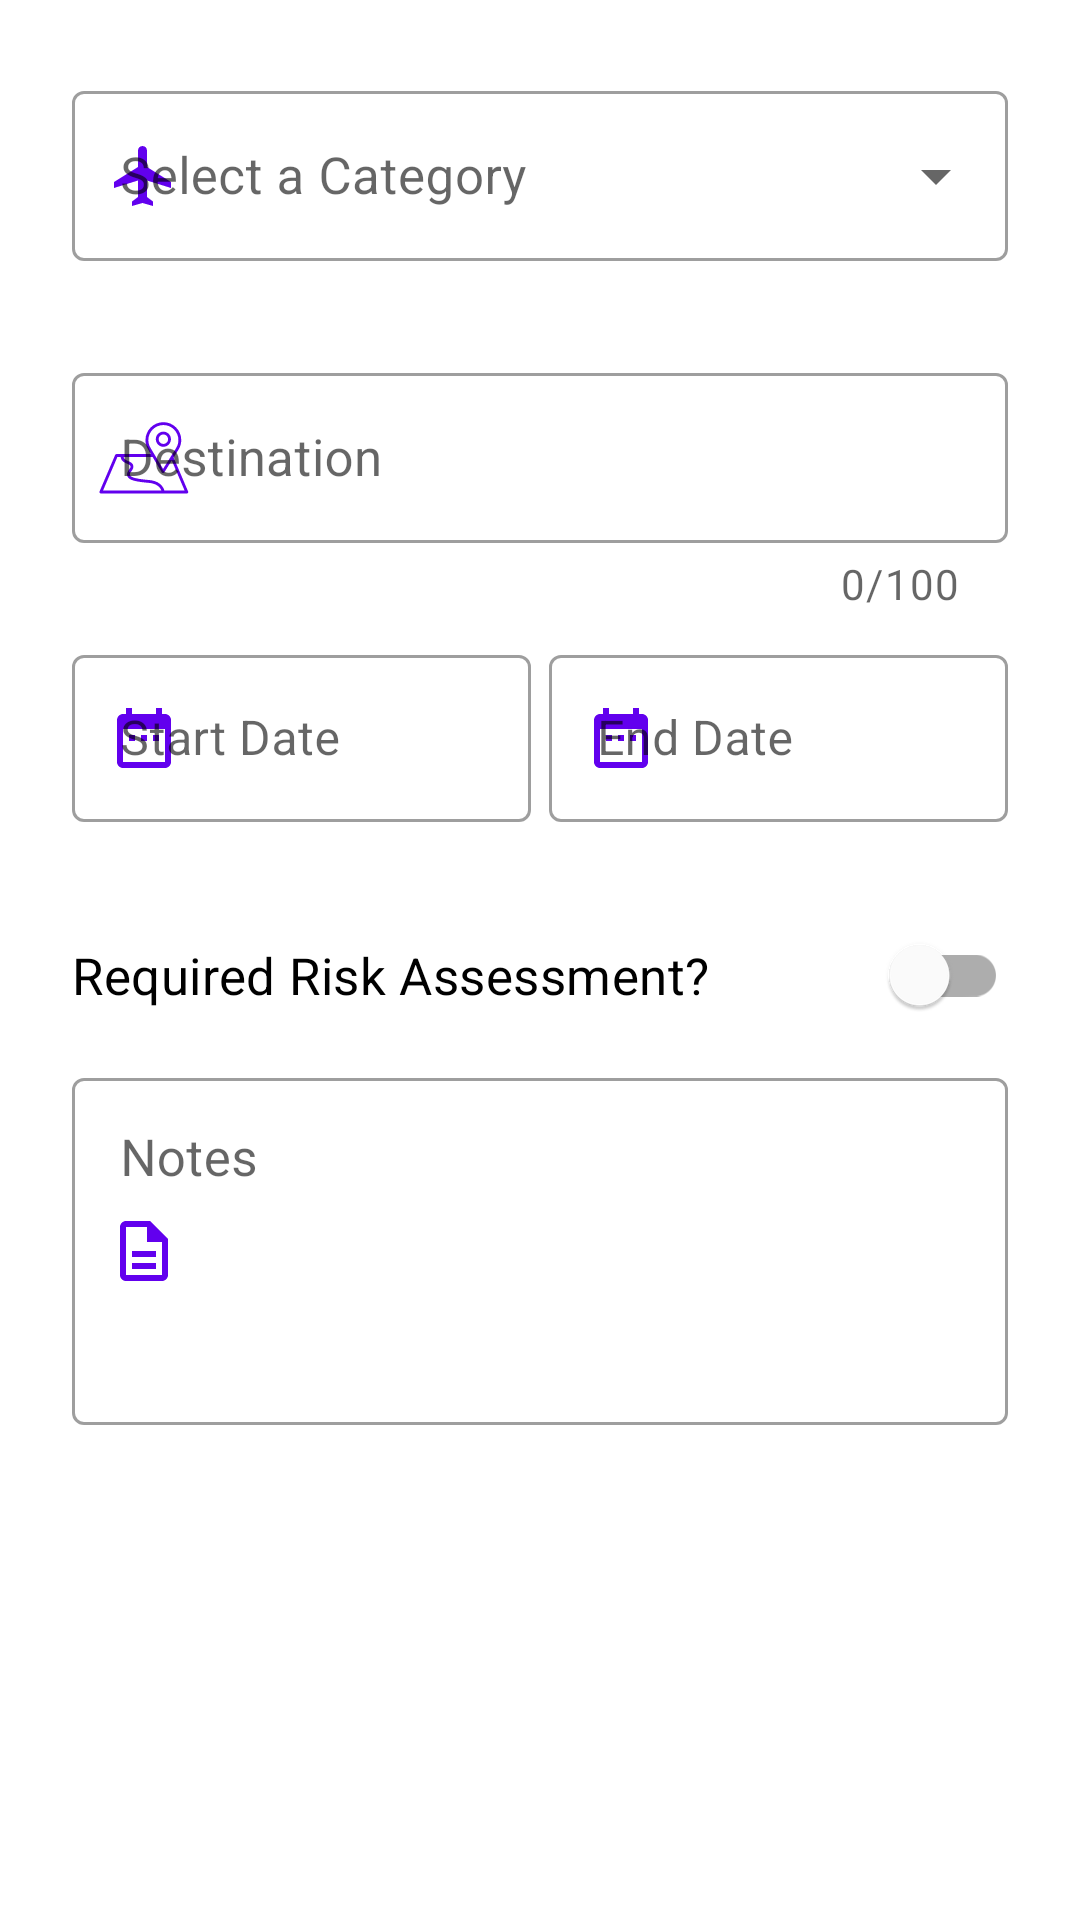

Write the Android layout XML for this screen, with the resource values it uses.
<!-- AndroidManifest.xml: application theme Theme.MExpense -->
<!-- res/layout/fragment_trip_form.xml -->
<?xml version="1.0" encoding="utf-8"?>
<ScrollView xmlns:android="http://schemas.android.com/apk/res/android"
    xmlns:app="http://schemas.android.com/apk/res-auto"
    xmlns:tools="http://schemas.android.com/tools"
    android:layout_width="match_parent"
    android:layout_height="match_parent"
    android:fillViewport="true">

    <androidx.constraintlayout.widget.ConstraintLayout
        android:layout_width="match_parent"
        android:layout_height="wrap_content"
        android:paddingBottom="32dp"
        android:focusable="true"
        android:focusableInTouchMode="true"
        android:background="@color/form_bg_color"
        android:theme="@style/Theme.Form"
        tools:context=".fragments.trip.TripFormFragment">

        <com.google.android.material.textfield.TextInputLayout
            android:id="@+id/menu_trip_categories"
            style="@style/Widget.App.TextInputLayout.OutlinedBox.ExposedDropdownMenu"
            android:layout_width="0dp"
            android:layout_height="wrap_content"
            android:layout_marginStart="24dp"
            android:layout_marginTop="24dp"
            android:layout_marginEnd="24dp"
            android:hint="Select a Category"
            app:errorEnabled="true"
            app:layout_constraintEnd_toEndOf="parent"
            app:layout_constraintHorizontal_bias="0.5"
            app:layout_constraintStart_toStartOf="parent"
            app:layout_constraintTop_toTopOf="parent"
            app:startIconContentDescription="trip icon"
            app:startIconDrawable="@drawable/ic_outline_flight_24">

            <AutoCompleteTextView
                android:id="@+id/dd_trip_categories"
                android:layout_width="match_parent"
                android:layout_height="wrap_content"
                android:inputType="none"
                android:dropDownHeight="250dp"
                android:nextFocusLeft="@id/dd_trip_categories"
                android:nextFocusUp="@id/dd_trip_categories"
                tools:layout_editor_absoluteX="75dp"
                tools:layout_editor_absoluteY="423dp" />
        </com.google.android.material.textfield.TextInputLayout>

        <com.google.android.material.textfield.TextInputLayout
            android:id="@+id/til_destination"
            android:layout_width="0dp"
            android:layout_height="wrap_content"
            android:layout_marginStart="24dp"
            android:layout_marginTop="8dp"
            android:layout_marginEnd="24dp"
            android:hint="Destination"
            app:counterEnabled="true"
            app:counterMaxLength="100"
            app:errorEnabled="true"
            app:helperTextEnabled="true"
            app:layout_constraintEnd_toEndOf="parent"
            app:layout_constraintHorizontal_bias="0.5"
            app:layout_constraintStart_toStartOf="parent"
            app:layout_constraintTop_toBottomOf="@+id/menu_trip_categories"
            app:startIconContentDescription="destination icon"
            app:startIconDrawable="@drawable/ic_destination_32">

            <com.google.android.material.textfield.TextInputEditText
                android:id="@+id/et_destination"
                android:layout_width="match_parent"
                android:layout_height="wrap_content"
                android:inputType="text"
                android:maxLength="100"
                tools:layout_editor_absoluteX="52dp"
                tools:layout_editor_absoluteY="488dp" />
        </com.google.android.material.textfield.TextInputLayout>

        <LinearLayout
            android:id="@+id/ll_date_picker"
            android:layout_width="0dp"
            android:layout_height="wrap_content"
            android:layout_marginStart="24dp"
            android:layout_marginTop="8dp"
            android:layout_marginEnd="24dp"
            android:orientation="horizontal"
            app:layout_constraintEnd_toEndOf="parent"
            app:layout_constraintStart_toStartOf="parent"
            app:layout_constraintTop_toBottomOf="@+id/til_destination">

            <com.google.android.material.textfield.TextInputLayout
                android:id="@+id/til_start_date_picker"
                android:layout_width="match_parent"
                android:layout_height="wrap_content"
                android:layout_weight="1"
                android:hint="Start Date"
                app:errorIconDrawable="@null"
                app:errorEnabled="true"
                app:helperTextEnabled="true"
                app:startIconContentDescription="date icon"
                app:startIconDrawable="@drawable/ic_baseline_date_range_24">

                <com.google.android.material.textfield.TextInputEditText
                    android:id="@+id/et_start_date_picker"
                    android:layout_width="match_parent"
                    android:layout_height="wrap_content"
                    android:editable="false"
                    android:inputType="none"
                    android:textSize="16sp" />
            </com.google.android.material.textfield.TextInputLayout>

            <Space
                android:layout_width="6dp"
                android:layout_height="match_parent" />

            <com.google.android.material.textfield.TextInputLayout
                android:id="@+id/til_end_date_picker"
                android:layout_width="match_parent"
                android:layout_height="wrap_content"
                android:layout_weight="1"
                android:hint="End Date"
                app:errorIconDrawable="@null"
                app:errorEnabled="true"
                app:helperTextEnabled="true"
                app:startIconContentDescription="date icon"
                app:startIconDrawable="@drawable/ic_baseline_date_range_24">

                <com.google.android.material.textfield.TextInputEditText
                    android:id="@+id/et_end_date_picker"
                    android:layout_width="match_parent"
                    android:layout_height="wrap_content"
                    android:editable="false"
                    android:inputType="none"
                    android:textSize="16sp" />
            </com.google.android.material.textfield.TextInputLayout>
        </LinearLayout>

        <com.google.android.material.switchmaterial.SwitchMaterial
            android:id="@+id/sw_risk_assessment"
            style="@style/Widget.MaterialComponents.CompoundButton.Switch"
            android:layout_width="0dp"
            android:layout_height="wrap_content"
            android:layout_marginStart="24dp"
            android:layout_marginTop="4dp"
            android:layout_marginEnd="24dp"
            android:checked="false"
            android:text="Required Risk Assessment?"
            android:textAppearance="@style/TextAppearance.App.Subtitle1"
            app:layout_constraintEnd_toEndOf="parent"
            app:layout_constraintHorizontal_bias="0.0"
            app:layout_constraintStart_toStartOf="parent"
            app:layout_constraintTop_toBottomOf="@+id/ll_date_picker" />

        <com.google.android.material.textfield.TextInputLayout
            android:id="@+id/til_description"
            android:layout_width="0dp"
            android:layout_height="wrap_content"
            android:layout_marginStart="24dp"
            android:layout_marginTop="4dp"
            android:layout_marginEnd="24dp"
            android:hint="Notes"
            app:errorEnabled="true"
            app:helperTextEnabled="true"
            app:layout_constraintEnd_toEndOf="parent"
            app:layout_constraintStart_toStartOf="parent"
            app:layout_constraintTop_toBottomOf="@+id/sw_risk_assessment"
            app:startIconContentDescription="description icon"
            app:startIconDrawable="@drawable/ic_outline_description_24">

            <com.google.android.material.textfield.TextInputEditText
                android:id="@+id/et_description"
                android:layout_width="match_parent"
                android:layout_height="wrap_content"
                android:ellipsize="end"
                android:gravity="top"
                android:inputType="textMultiLine"
                android:maxLines="4"
                android:minLines="4"
                tools:layout_editor_absoluteX="52dp"
                tools:layout_editor_absoluteY="488dp" />
        </com.google.android.material.textfield.TextInputLayout>

        <Button
            android:id="@+id/btn_save"
            style="@style/Widget.MaterialComponents.Button"
            android:layout_width="0dp"
            android:layout_height="wrap_content"
            android:layout_marginStart="24dp"
            android:layout_marginTop="12dp"
            android:layout_marginEnd="24dp"
            android:padding="12dp"
            android:text="Save"
            app:layout_constraintEnd_toEndOf="parent"
            app:layout_constraintStart_toStartOf="parent"
            app:layout_constraintTop_toBottomOf="@+id/til_description" />
    </androidx.constraintlayout.widget.ConstraintLayout>
</ScrollView>
<!-- resources referenced by this layout -->
<resources>
  <color name="form_bg_color">@color/white</color>
  <!-- drawable ic_baseline_date_range_24 (drawable) -->
  <vector android:height="24dp" android:tint="#56FD49"
      android:viewportHeight="24" android:viewportWidth="24"
      android:width="24dp" xmlns:android="http://schemas.android.com/apk/res/android">
      <path android:fillColor="@android:color/white" android:pathData="M9,11L7,11v2h2v-2zM13,11h-2v2h2v-2zM17,11h-2v2h2v-2zM19,4h-1L18,2h-2v2L8,4L8,2L6,2v2L5,4c-1.11,0 -1.99,0.9 -1.99,2L3,20c0,1.1 0.89,2 2,2h14c1.1,0 2,-0.9 2,-2L21,6c0,-1.1 -0.9,-2 -2,-2zM19,20L5,20L5,9h14v11z"/>
  </vector>
  <!-- drawable ic_destination_32: vector/xml drawable (drawable, 2592 chars, omitted) -->
  <!-- drawable ic_outline_description_24 (drawable) -->
  <vector android:height="24dp" android:tint="#56FD49"
      android:viewportHeight="24" android:viewportWidth="24"
      android:width="24dp" xmlns:android="http://schemas.android.com/apk/res/android">
      <path android:fillColor="@android:color/white" android:pathData="M8,16h8v2L8,18zM8,12h8v2L8,14zM14,2L6,2c-1.1,0 -2,0.9 -2,2v16c0,1.1 0.89,2 1.99,2L18,22c1.1,0 2,-0.9 2,-2L20,8l-6,-6zM18,20L6,20L6,4h7v5h5v11z"/>
  </vector>
  <!-- drawable ic_outline_flight_24 (drawable) -->
  <vector android:height="24dp" android:tint="#1F9FFF"
      android:viewportHeight="24" android:viewportWidth="24"
      android:width="24dp" xmlns:android="http://schemas.android.com/apk/res/android">
      <path android:fillColor="@android:color/white" android:pathData="M21,16v-2l-8,-5V3.5c0,-0.83 -0.67,-1.5 -1.5,-1.5S10,2.67 10,3.5V9l-8,5v2l8,-2.5V19l-2,1.5V22l3.5,-1 3.5,1v-1.5L13,19v-5.5l8,2.5z"/>
  </vector>
  <style name="TextAppearance.App.Subtitle1" parent="TextAppearance.MaterialComponents.Subtitle1">
          <item name="android:textSize">17sp</item>
      </style>
  <style name="Theme.Form" parent="">
          <item name="textInputStyle">@style/Widget.App.TextInputLayout.OutlinedBox</item>
          <item name="textAppearanceSubtitle1">@style/TextAppearance.App.Subtitle1</item>
          <item name="textAppearanceCaption">@style/TextAppearance.App.Caption</item>
          <item name="colorSecondary">?attr/colorPrimary</item>
          <item name="android:textColorPrimary">@color/text_color</item>
      </style>
  <style name="Widget.App.TextInputLayout.OutlinedBox.ExposedDropdownMenu" parent="Widget.MaterialComponents.TextInputLayout.OutlinedBox.ExposedDropdownMenu">
          <item name="textAppearanceSubtitle1">@style/TextAppearance.App.Subtitle1</item>
          <item name="textAppearanceCaption">@style/TextAppearance.App.Caption</item>
          <item name="startIconTint">?attr/colorPrimary</item>
      </style>
  <style name="Theme.MExpense" parent="Theme.MaterialComponents.DayNight.DarkActionBar">
          
          <item name="colorPrimary">@color/purple_500</item>
          <item name="colorPrimaryVariant">@color/purple_700</item>
          <item name="colorOnPrimary">@color/white</item>
          
          <item name="colorSecondary">@color/teal_200</item>
          <item name="colorSecondaryVariant">@color/teal_700</item>
  
          <item name="colorOnSecondary">@color/white</item>
          
          <item name="android:statusBarColor" tools:targetApi="l">?attr/colorPrimaryVariant</item>
          
      </style>
  <color name="white">#FFFFFFFF</color>
  <style name="Widget.App.TextInputLayout.OutlinedBox" parent="Widget.MaterialComponents.TextInputLayout.OutlinedBox">
          <item name="startIconTint">@color/purple_500</item>
      </style>
  <style name="TextAppearance.App.Caption" parent="TextAppearance.MaterialComponents.Caption">
          <item name="android:textSize">14sp</item>
      </style>
  <color name="text_color">#333333</color>
  <color name="purple_500">#FF6200EE</color>
  <color name="purple_700">#FF3700B3</color>
  <color name="teal_200">#FF03DAC5</color>
  <color name="teal_700">#FF018786</color>
</resources>
